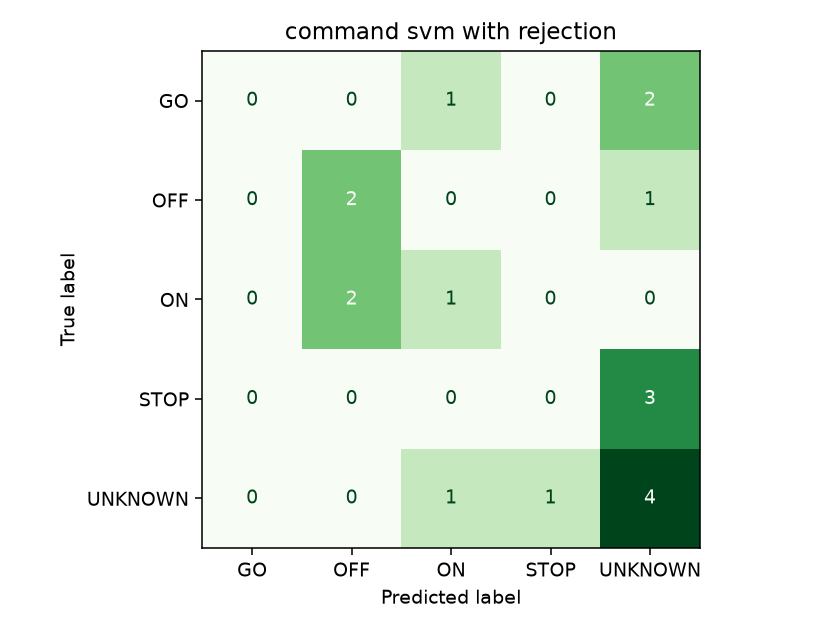

The table this chart was drawn from, first rows:
, GO, OFF, ON, STOP, UNKNOWN
GO, 0, 0, 1, 0, 2
OFF, 0, 2, 0, 0, 1
ON, 0, 2, 1, 0, 0
STOP, 0, 0, 0, 0, 3
UNKNOWN, 0, 0, 1, 1, 4
